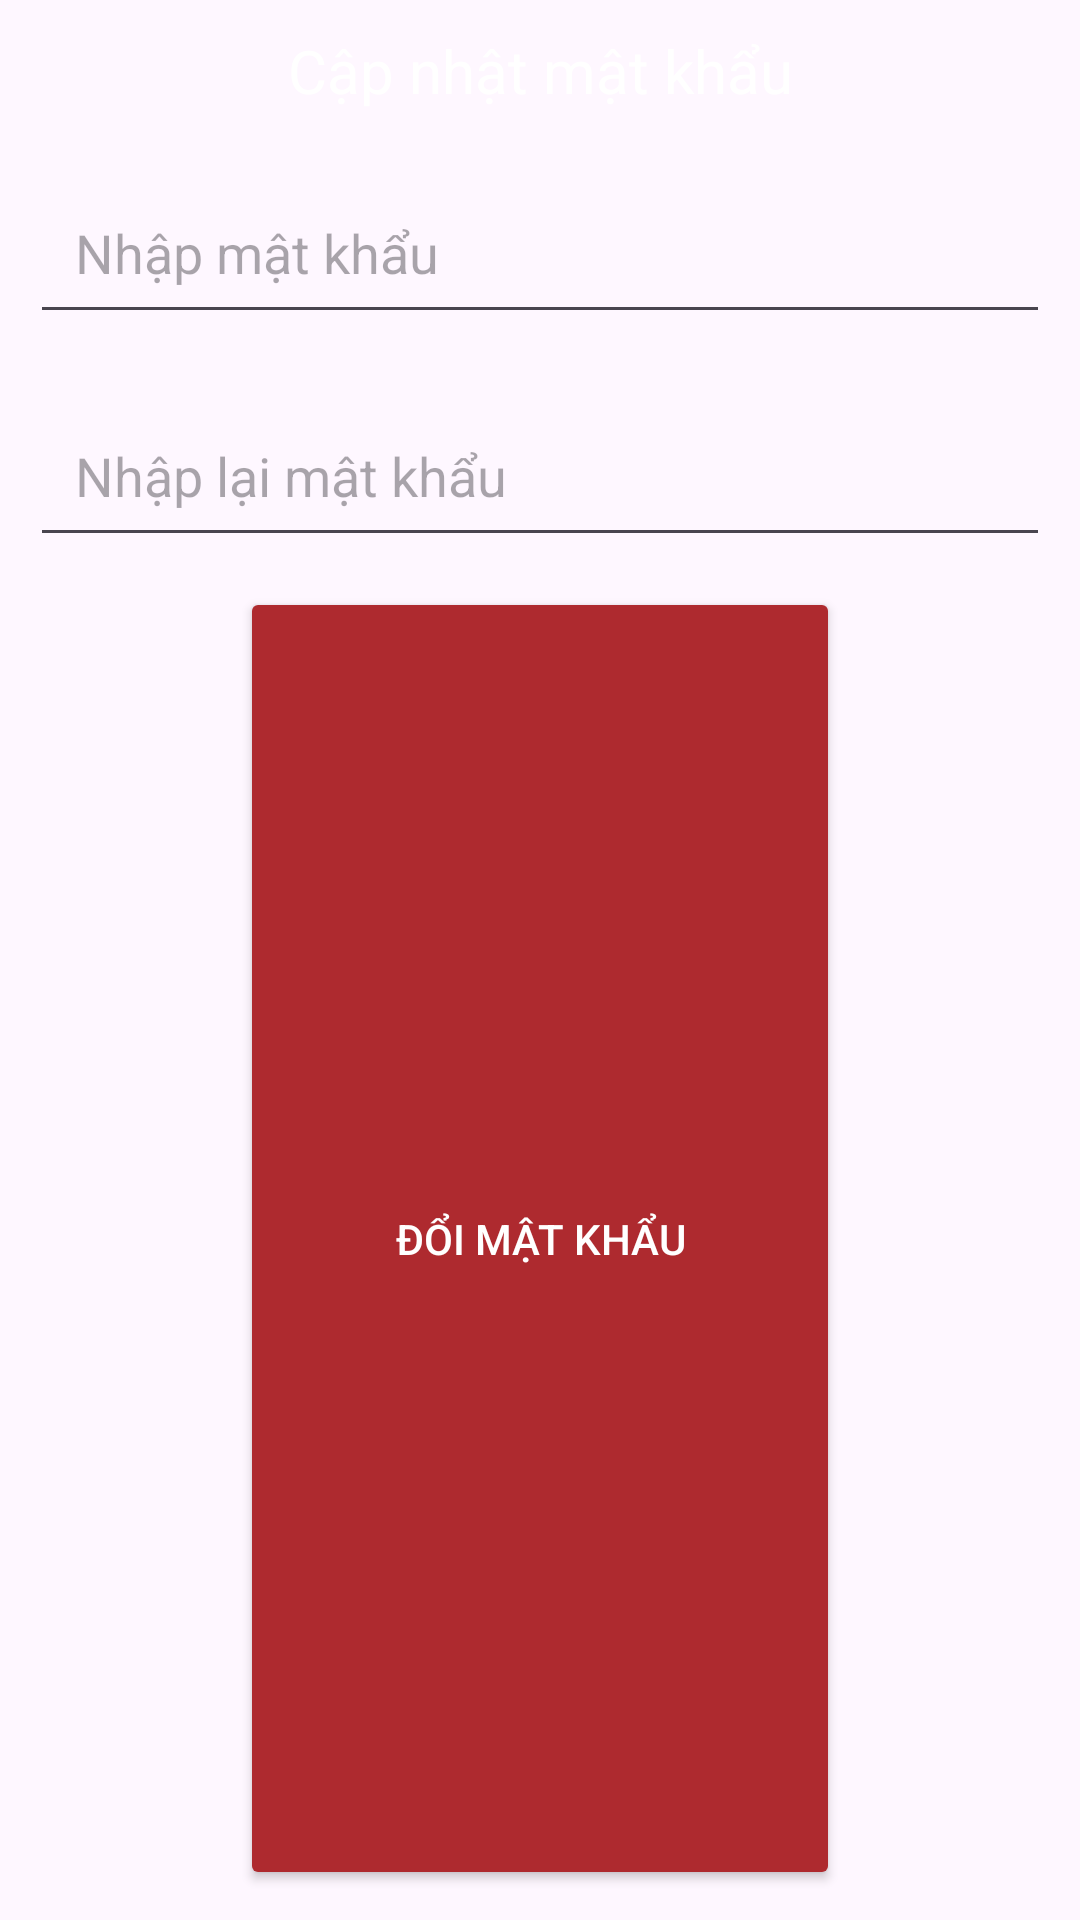

Reconstruct the res/layout file that produces this screen, plus the resources it refers to.
<!-- AndroidManifest.xml: application theme Theme.Doanthucan -->
<!-- res/layout/fragment_user.xml -->
<?xml version="1.0" encoding="utf-8"?>
<LinearLayout xmlns:android="http://schemas.android.com/apk/res/android"
    xmlns:app="http://schemas.android.com/apk/res-auto"
    android:layout_width="300dp"
    android:layout_height="wrap_content"
    android:layout_margin="50dp"
    android:background="@drawable/rounddialog"
    android:orientation="vertical">

    <TextView
        android:layout_width="match_parent"
        android:layout_height="wrap_content"
        android:background="@drawable/toprounddialog"
        android:gravity="center"
        android:padding="10dp"
        android:text="Cập nhật mật khẩu"
        android:textColor="@color/white"
        android:textSize="20dp" />

    <EditText
        android:id="@+id/edtdialogPass"
        android:layout_width="match_parent"
        android:layout_height="wrap_content"
        android:layout_margin="10dp"
        android:hint="Nhập mật khẩu"
        android:padding="15dp" />

    <EditText
        android:id="@+id/edtdialogRePass"
        android:layout_width="match_parent"
        android:layout_height="wrap_content"
        android:layout_margin="10dp"
        android:hint="Nhập lại mật khẩu"
        android:padding="15dp" />

    <Button
        android:id="@+id/btnDialogChange"
        android:layout_width="200dp"
        android:layout_height="match_parent"
        android:layout_gravity="center"
        android:layout_marginBottom="10dp"
        android:backgroundTint="#AE2A2F"
        android:text="Đổi mật khẩu"
        android:textColor="@color/white" />
</LinearLayout>
<!-- resources referenced by this layout -->
<resources>
  <color name="white">#FFFFFFFF</color>
  <style name="Theme.Doanthucan" parent="Base.Theme.Doanthucan" />
  <style name="Base.Theme.Doanthucan" parent="Theme.Material3.DayNight.NoActionBar">
          
          
      </style>
</resources>
